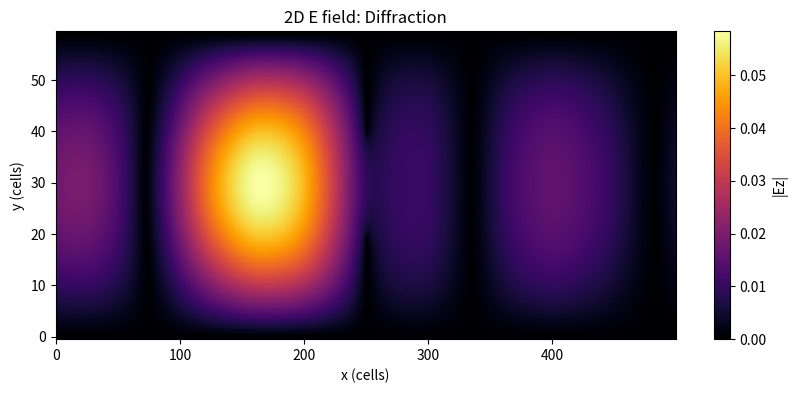
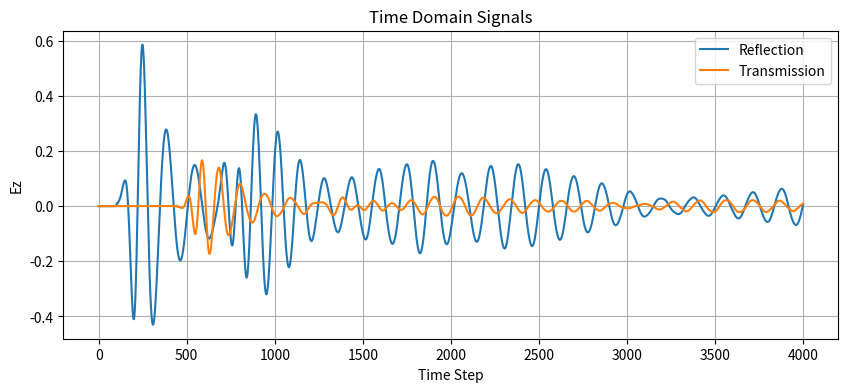
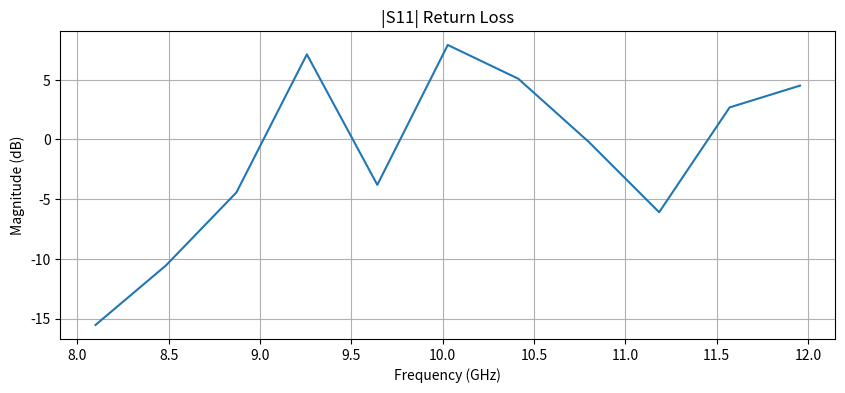
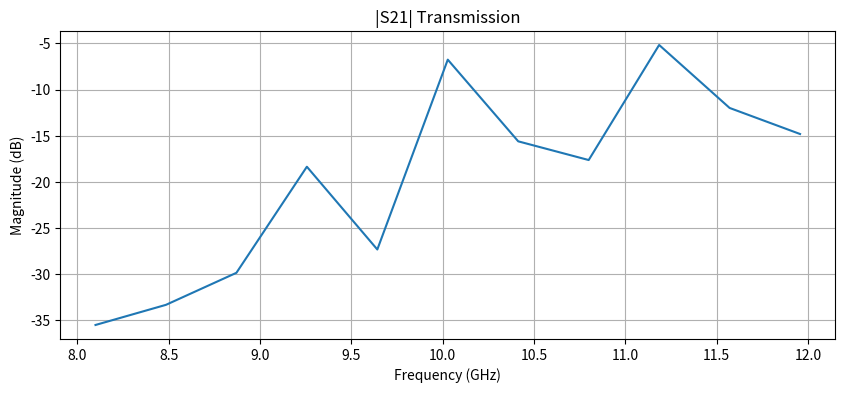

Python code for these plots, in order:

import numpy as np
import matplotlib.pyplot as plt


c0 = 299792458.0
mu0 = 4.0 * np.pi * 1e-7
eps0 = 8.854e-12

f_cutoff = 9.0e9
a = c0 / (2.0 * f_cutoff)  #width

Nx, Ny = 500, 60
dl = a / 60
dt = dl / (c0 * np.sqrt(2.0)) * 0.99
n_steps = 4000

Ch = dt / (mu0 * dl)
Ce = dt / (eps0 * dl)

mur_coeff = (c0 * dt - dl) / (c0 * dt + dl)


Ez = np.zeros((Nx, Ny))
Hx = np.zeros((Nx, Ny))
Hy = np.zeros((Nx, Ny))

left_old = np.zeros(Ny)
right_old = np.zeros(Ny)


iris_x = Nx // 2
iris_gap_start = 20
iris_gap_end = 40

ref_probe_x = 80
tran_probe_x = 300

ref_data = []
tran_data = []
src_data = []


t0 = 100
spread = 40

for n in range(n_steps):

    # H field update
    Hx[:, :-1] -= Ch * (Ez[:, 1:] - Ez[:, :-1])
    Hy[:-1, :] += Ch * (Ez[1:, :] - Ez[:-1, :])

    # E field update
    Ez[1:-1, 1:-1] += Ce * (
        (Hy[1:-1, 1:-1] - Hy[0:-2, 1:-1]) -
        (Hx[1:-1, 1:-1] - Hx[1:-1, 0:-2])
    )

    # PEC
    Ez[:, 0] = 0.0
    Ez[:, -1] = 0.0


    Ez[iris_x, 0:iris_gap_start] = 0.0
    Ez[iris_x, iris_gap_end:] = 0.0

    Ez[0, 1:-1] = left_old[1:-1] + mur_coeff * (Ez[1, 1:-1] - Ez[0, 1:-1])
    Ez[-1, 1:-1] = right_old[1:-1] + mur_coeff * (Ez[-2, 1:-1] - Ez[-1, 1:-1])

    left_old[:] = Ez[1, :]
    right_old[:] = Ez[-2, :]

    x = (n - t0) / spread
    pulse = -2.0 * x * np.exp(-x * x)
    y_profile = np.sin(np.pi * np.arange(Ny) / (Ny - 1))
    Ez[10, :] += y_profile * pulse

    ref_data.append(Ez[ref_probe_x, Ny // 2])
    tran_data.append(Ez[tran_probe_x, Ny // 2])
    src_data.append(pulse)


plt.figure(figsize=(10, 4))
plt.imshow(np.abs(Ez).T, origin='lower', aspect='auto', cmap='inferno')
plt.colorbar(label='|Ez|')
plt.title("2D E field: Diffraction")
plt.xlabel("x (cells)")
plt.ylabel("y (cells)")


plt.figure(figsize=(10, 4))
plt.plot(ref_data, label="Reflection")
plt.plot(tran_data, label="Transmission")
plt.legend()
plt.title("Time Domain Signals")
plt.xlabel("Time Step")
plt.ylabel("Ez")
plt.grid()

ref_fft = np.fft.rfft(ref_data)
tran_fft = np.fft.rfft(tran_data)
src_fft = np.fft.rfft(src_data)



S11 = np.abs(ref_fft / (src_fft))
S21 = np.abs(tran_fft / (src_fft))

freq = np.fft.rfftfreq(len(ref_data), dt)

band = (freq >= 8e9) & (freq <= 12e9)


plt.figure(figsize=(10, 4))
plt.plot(freq[band]/1e9, 20*np.log10(S11[band]))
plt.title("|S11| Return Loss")
plt.xlabel("Frequency (GHz)")
plt.ylabel("Magnitude (dB)")
plt.grid()

plt.figure(figsize=(10, 4))
plt.plot(freq[band]/1e9, 20*np.log10(S21[band]))
plt.title("|S21| Transmission")
plt.xlabel("Frequency (GHz)")
plt.ylabel("Magnitude (dB)")
plt.grid()

plt.show()
